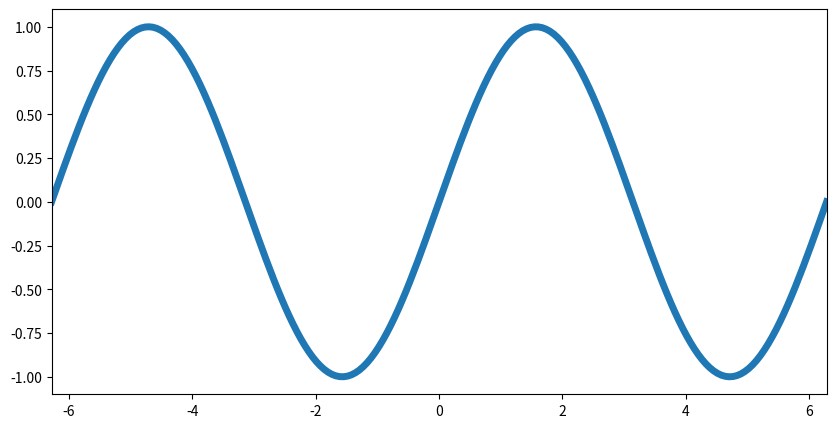

The script that saved this image:
import matplotlib.pyplot as plt
import numpy as np

import matplotlib.lines as mlines
fig12 = plt.figure(num=12, figsize=(10, 5))
ax12 = fig12.add_subplot(1, 1, 1)
ax12.set_xlim(left=-2*np.pi, right=2*np.pi)
ax12.set_ylim(bottom=-1.1, top=1.1)
xdata = np.linspace(-2*np.pi, 2*np.pi, 200)
ydata = np.sin(xdata)
line = mlines.Line2D(xdata, ydata,linewidth = 5, solid_joinstyle = 'bevel')
ax12.add_line(line)

fig12.savefig('img10.png', dpi=300, format='png')
